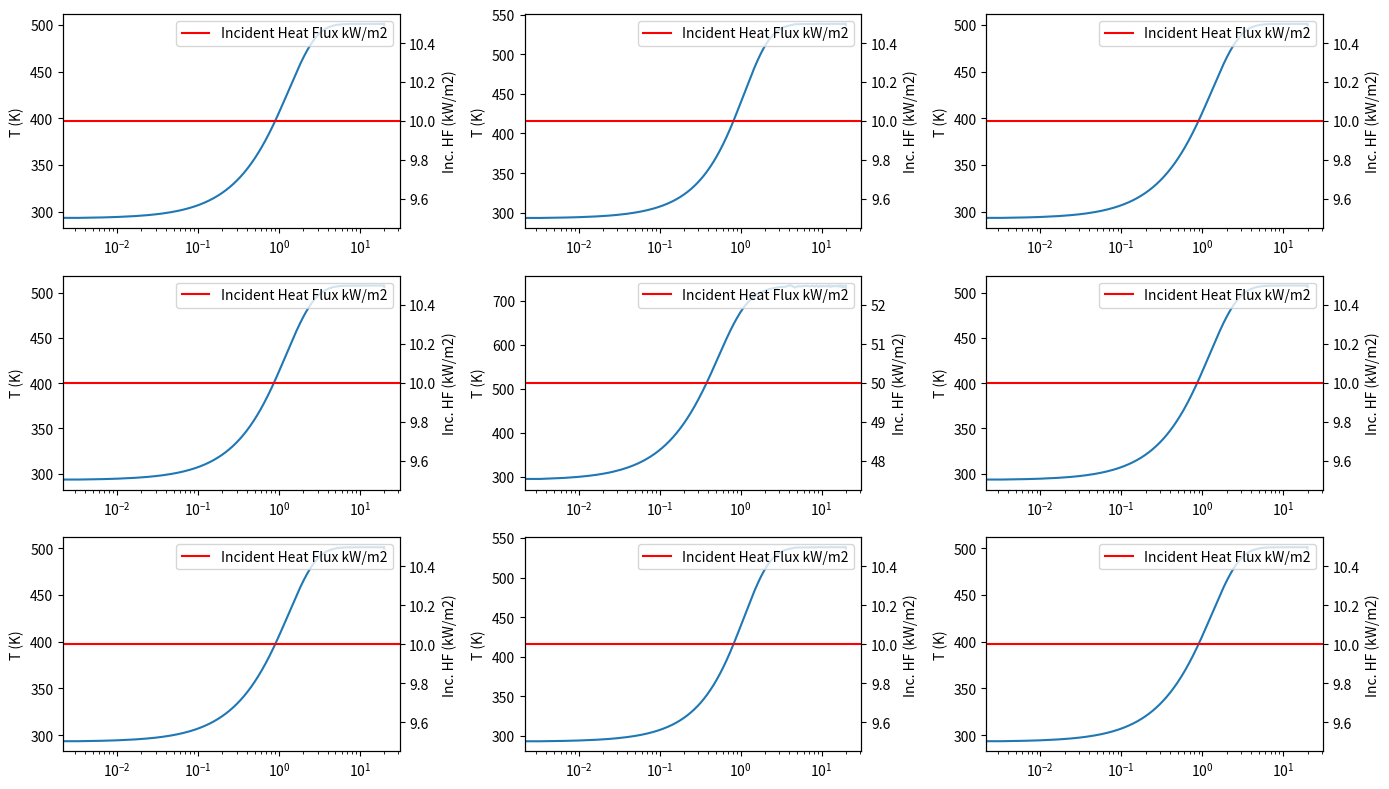
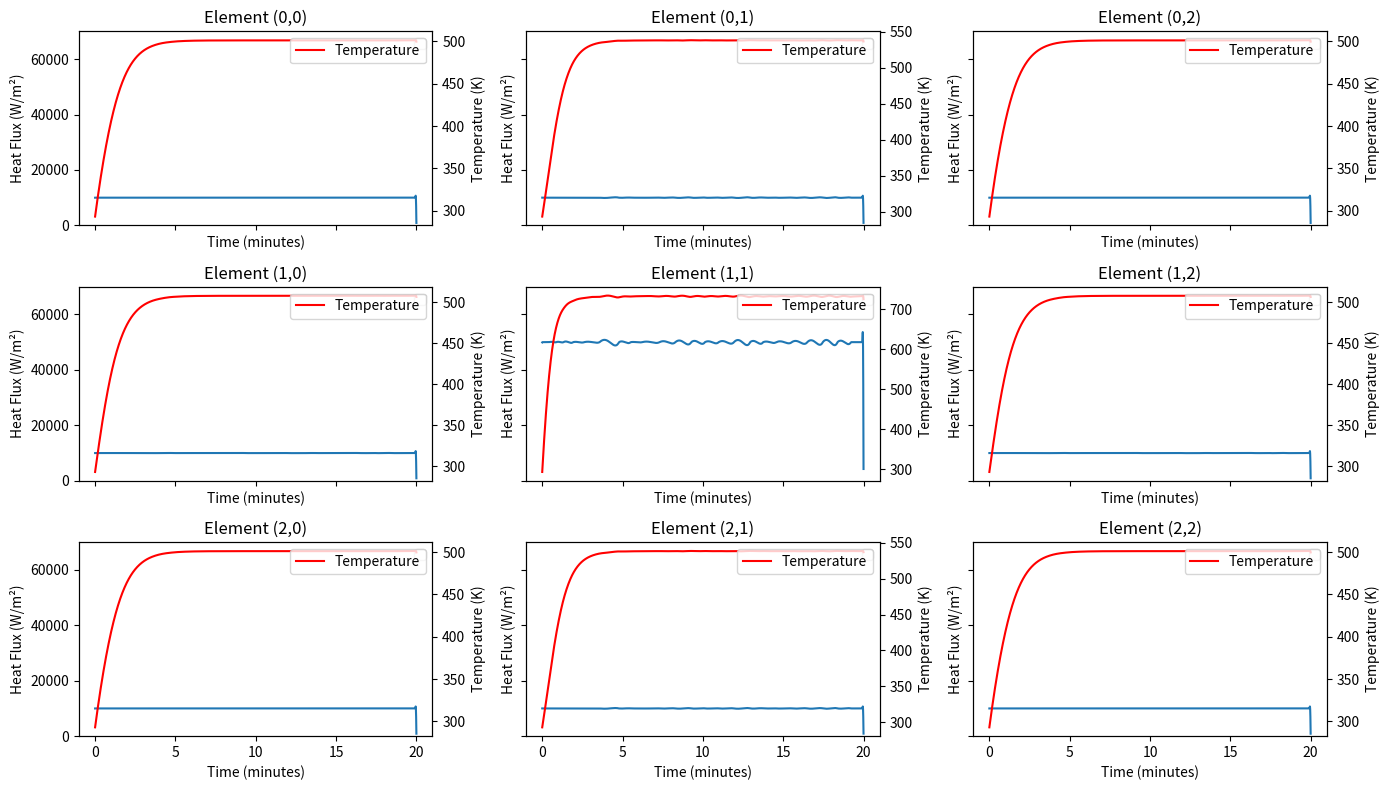

Write the Python code that produced these figures, in order.
import numpy as np
import matplotlib.pyplot as plt
from scipy.integrate import solve_ivp

# Constants
stefan_boltzmann_constant = 5.67e-8
initial_temperature = 293 # make sure it is in kelvins
k_steel = 45  # Thermal conductivity of steel in W/mK

# User-defined variables
emission_time = 20 * 60  # 1 minute in seconds
wall_thickness = 0.001
element_width = 0.05
element_height = 0.10
emissivity = 0.94
steel_density = 8050 
cp_steel = 490
convective_hfc_exposed = 10
convective_hfc_unexposed = 8
#Initializing grid heat flux for the forward  model
grid_size = 3  # 3x3 grid --> the simplest 2D case possible
central_heat_flux = 50000  # Central cell
surrounding_heat_flux = 10000  # neighboring  cells
heat_flux_grid = np.full((grid_size, grid_size), surrounding_heat_flux)
heat_flux_grid[1, 1] = central_heat_flux  # Set central cell heat flux

# energy blance for the 2D grid
def energy_balance_2d(t, T_flat):
    T = T_flat.reshape((grid_size, grid_size))
    dTdt = np.zeros_like(T)
    for i in range(grid_size):
        for j in range(grid_size):
            # conduction in 2D
            q_cond = 0
            for di, dj in [(0, 1), (1, 0), (0, -1), (-1, 0)]:
                ni, nj = i + di, j + dj
                if 0 <= ni < grid_size and 0 <= nj < grid_size:
                    if abs(ni-i) == 1 and abs(nj-j) == 1:
                        q_cond = 0 
                    edge_length = element_height if di != 0 else element_width
                    path_length = element_height if di == 0 else element_width
                    q_cond += k_steel * (T[ni, nj] - T[i, j]) * edge_length * wall_thickness / path_length

            # Heat flux contribution
            area = element_width * element_height
            q_in = heat_flux_grid[i, j] * area if t < emission_time else 0
            q_conv_exp = convective_hfc_exposed * area * (T[i, j] - initial_temperature)
            q_conv_unexp = convective_hfc_unexposed * area * (T[i, j] - initial_temperature)
            q_rad = 2*emissivity * stefan_boltzmann_constant * area * (T[i, j]**4 - initial_temperature**4)
            print(q_cond)
            # Energy balance
            dTdt[i, j] = (emissivity * q_in - q_conv_exp - q_conv_unexp - q_rad + q_cond) / (area * cp_steel * steel_density * wall_thickness)

    return dTdt.ravel()

# Initial condition for the 2D grid
T0_flat = np.full(grid_size**2, initial_temperature)

# Time duration 
t_span = (0, emission_time)

# Generate time steps
t_eval = np.linspace(t_span[0], t_span[1],6000)  # Creates an array from 0 to emission_time with a specified time step
print(t_eval)
# Solve the 2D differential equation with specified time steps
solution = solve_ivp(energy_balance_2d, t_span, T0_flat, method='RK45', t_eval=t_eval, dense_output=True)

num_time_steps = len(solution.t)
print((solution.y).shape)
T_values_2d = solution.y.reshape((grid_size, grid_size, num_time_steps))
print(T_values_2d.shape)
# Plotting temperature distribution over time
fig , ((ax1, ax2, ax3), (ax4, ax5, ax6), (ax7, ax8, ax9)) = plt.subplots(nrows=3, ncols=3, figsize=(14, 8) )
axes = [ax1, ax2, ax3, ax4, ax5, ax6, ax7, ax8, ax9]
k = 0
for i in range(grid_size):
    for j in range(grid_size):
        axes[k].plot(solution.t / 60, T_values_2d[i, j, :], label=f'Cell ({i},{j})')
        axes[k].set_xscale('log')
        axes[k].set_ylabel('T (K)')
        # axes[k].set_title(f'Element ({i},{j})')
        axxx = axes[k].twinx()
        plt.axhline((heat_flux_grid[i , j])/1000, label='Incident Heat Flux kW/m2', color='red' )
        axxx.set_ylabel('Inc. HF (kW/m2)')
        axxx.legend(loc='upper right')

        k += 1
plt.tight_layout()

# IHT Model Function
def inverse_heat_transfer(T_values_2d, solution, k_steel, cp_steel, steel_density, element_width, element_height, wall_thickness, convective_hfc_exposed, convective_hfc_unexposed, emissivity):
    num_time_steps = T_values_2d.shape[2]
    print(num_time_steps)
    estimated_flux = np.zeros((grid_size, grid_size, num_time_steps))
    
    temp_grad = np.gradient(T_values_2d, axis=2) / np.gradient(solution.t)
    area = element_height * element_width
    for time_step in range(num_time_steps):
        for i in range(grid_size):
            for j in range(grid_size):
                grad_T = np.zeros(2)  # [grad_T_x, grad_T_y]
                if i > 0:
                    grad_T[0] += k_steel *(-T_values_2d[i, j, time_step] + T_values_2d[i-1, j, time_step]) * element_height / element_width
                if i < grid_size - 1:
                    grad_T[0] += k_steel *(T_values_2d[i+1, j, time_step] - T_values_2d[i, j, time_step]) * element_height / element_width
                if j > 0:
                    grad_T[1] += k_steel *(-T_values_2d[i, j, time_step] + T_values_2d[i, j-1, time_step]) * element_width / element_height
                if j < grid_size - 1:
                    grad_T[1] += k_steel *(T_values_2d[i, j+1, time_step] - T_values_2d[i, j, time_step]) * element_width / element_height

                # Calculate heat flux
                q_cond =  np.sum(grad_T) * wall_thickness
                q_conv = (convective_hfc_exposed + convective_hfc_unexposed) * area * (T_values_2d[i, j, time_step] - initial_temperature)
                q_rad = 2*emissivity * stefan_boltzmann_constant * area * (T_values_2d[i, j, time_step]**4 - initial_temperature**4)
                
                q_storage = cp_steel * steel_density * area * wall_thickness * temp_grad[i, j, time_step]

                # Calculate the estimated incident heat flux
                estimated_flux[i, j, time_step] = (q_storage + q_conv + q_rad - q_cond)  / (area * emissivity)

    return estimated_flux

# Calculate the estimated heat flux using the inverse model
estimated_heat_flux = inverse_heat_transfer(T_values_2d, solution, k_steel, cp_steel, steel_density, element_width, element_height, wall_thickness, convective_hfc_exposed, convective_hfc_unexposed, emissivity)

#Plotts
fig , ((ax1, ax2, ax3), (ax4, ax5, ax6), (ax7, ax8, ax9)) = plt.subplots(nrows=3, ncols=3, figsize=(14, 8) , sharex = True, sharey=True)
axes = [ax1, ax2, ax3, ax4, ax5, ax6, ax7, ax8, ax9]
k = 0
for i in range(grid_size):
    for j in range(grid_size):
        ax = axes[k]
        ax.plot(solution.t / 60, estimated_heat_flux[i, j, :])
        # ax.plot(T_values_2d[i, j, :])
        ax.set_xlabel('Time (minutes)')
        ax.set_ylabel('Heat Flux (W/m²)')
        ax.set_title(f'Element ({i},{j})')
        ax.set_ylim([0,70000])
        ax.legend()

        # Create a secondary y-axis for temperature
        axx = ax.twinx()
        axx.plot(solution.t / 60, T_values_2d[i, j, :], label='Temperature', color='red')
        axx.set_ylabel('Temperature (K)')
        axx.legend(loc='upper right')
        # ax.grid(True)
        k += 1
print(T_values_2d[1, 1, :])
plt.tight_layout()
plt.show()